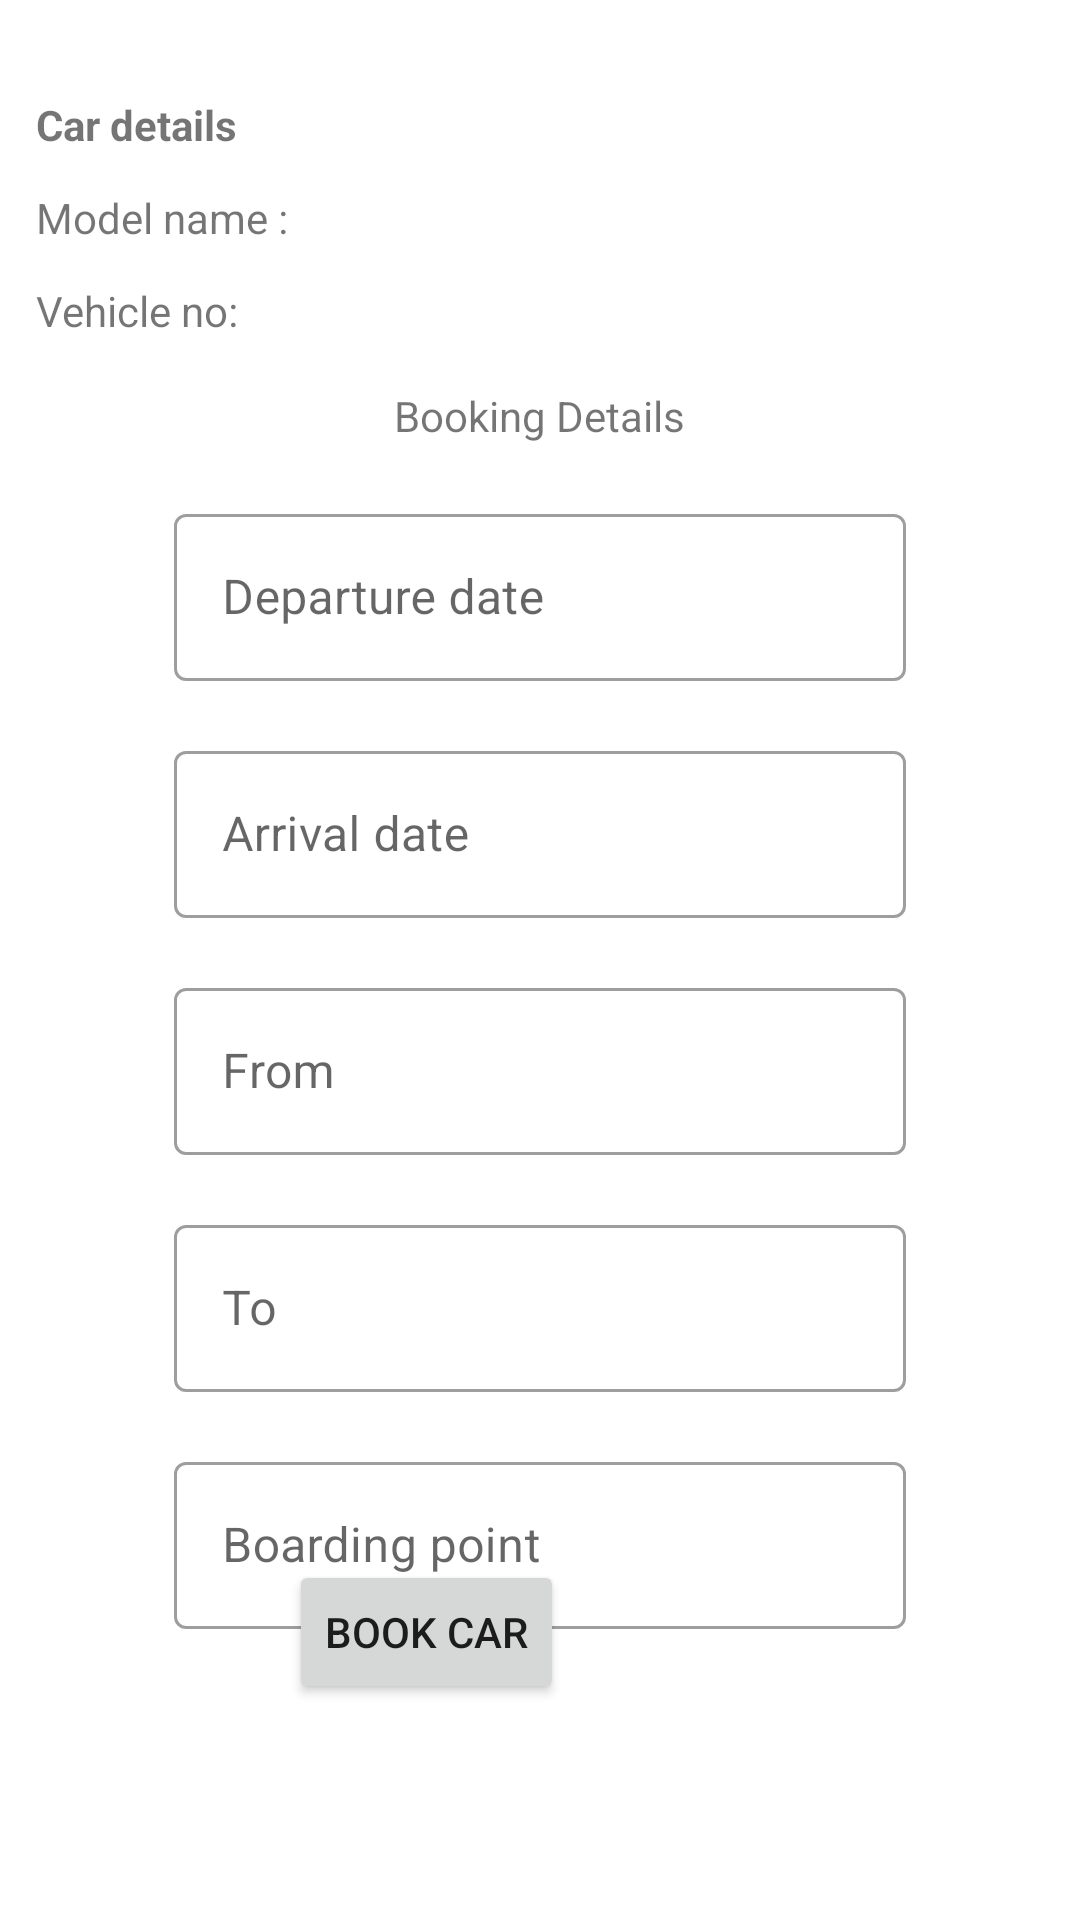

Produce the Android XML layout that renders to this screen, including the resource entries it uses.
<!-- AndroidManifest.xml: application theme Theme.CabApp -->
<!-- res/layout/fragment_booking_detail.xml -->
<?xml version="1.0" encoding="utf-8"?>
<RelativeLayout xmlns:android="http://schemas.android.com/apk/res/android"
    xmlns:tools="http://schemas.android.com/tools"
    android:layout_width="match_parent"
    android:layout_height="match_parent"
    android:paddingHorizontal="12dp">

    <TextView
        android:id="@+id/text_car_details"
        android:layout_width="wrap_content"
        android:layout_height="wrap_content"
        android:layout_marginTop="32dp"
        android:textStyle="bold"
        android:text="@string/car_details" />
    <TextView
        android:id="@+id/text_car_name_title"
        android:layout_width="wrap_content"
        android:layout_height="wrap_content"
        android:layout_marginTop="12dp"
        android:layout_below="@+id/text_car_details"
        android:text="@string/model_name_colon" />

    <TextView
        android:id="@+id/text_car_name"
        android:layout_width="wrap_content"
        android:layout_height="wrap_content"
        android:layout_marginTop="12dp"
        android:layout_marginStart="12dp"
        android:layout_toEndOf="@+id/text_car_name_title"
        android:layout_below="@+id/text_car_details"
        tools:text="@string/model_name_colon" />

    <TextView
        android:id="@+id/text_vehicle_number_title"
        android:layout_width="wrap_content"
        android:layout_height="wrap_content"
        android:layout_marginTop="12dp"
        android:layout_below="@+id/text_car_name"
        android:text="@string/vehicle_no_colon" />

    <TextView
        android:id="@+id/text_vehicle_number"
        android:layout_width="wrap_content"
        android:layout_height="wrap_content"
        android:layout_marginTop="12dp"
        android:layout_marginStart="12dp"
        android:layout_below="@+id/text_car_name"
        android:layout_toEndOf="@+id/text_vehicle_number_title"
        tools:text="@string/vehicle_no_colon" />
    <TextView
        android:id="@+id/text_title"
        android:layout_width="wrap_content"
        android:layout_height="wrap_content"
        android:layout_centerHorizontal="true"
        android:layout_marginTop="16dp"
        android:layout_below="@+id/text_vehicle_number_title"
        android:text="@string/bookingdetails" />

    <com.google.android.material.textfield.TextInputLayout
        android:id="@+id/layout_depart_date"
        style="@style/Widget.MaterialComponents.TextInputLayout.OutlinedBox"
        android:layout_width="match_parent"
        android:layout_height="wrap_content"
        android:layout_below="@+id/text_title"
        android:layout_centerHorizontal="true"
        android:layout_marginStart="46dp"
        android:layout_marginTop="18dp"
        android:layout_marginEnd="46dp">

        <com.google.android.material.textfield.TextInputEditText
            android:id="@+id/edit_text_depart_date"
            android:layout_width="match_parent"
            android:layout_height="wrap_content"
            android:layout_centerHorizontal="true"
            android:hint="@string/departure_date"
           />

    </com.google.android.material.textfield.TextInputLayout>

    <com.google.android.material.textfield.TextInputLayout
        android:id="@+id/layout_arrival_date"
        style="@style/Widget.MaterialComponents.TextInputLayout.OutlinedBox"
        android:layout_width="match_parent"
        android:layout_height="wrap_content"
        android:layout_below="@+id/layout_depart_date"
        android:layout_centerHorizontal="true"
        android:layout_marginStart="46dp"
        android:layout_marginTop="18dp"
        android:layout_marginEnd="46dp">

        <com.google.android.material.textfield.TextInputEditText
            android:id="@+id/edit_text_arrival_date"
            android:layout_width="match_parent"
            android:layout_height="wrap_content"
            android:layout_centerHorizontal="true"
            android:hint="@string/arrival_date"
            />

    </com.google.android.material.textfield.TextInputLayout>


    <com.google.android.material.textfield.TextInputLayout
        android:id="@+id/layout_fromLoc"
        style="@style/Widget.MaterialComponents.TextInputLayout.OutlinedBox"
        android:layout_width="match_parent"
        android:layout_height="wrap_content"
        android:layout_below="@+id/layout_arrival_date"
        android:layout_centerHorizontal="true"
        android:layout_marginStart="46dp"
        android:layout_marginTop="18dp"
        android:layout_marginEnd="46dp">

        <com.google.android.material.textfield.TextInputEditText
            android:id="@+id/edit_text_fromloc"
            android:layout_width="match_parent"
            android:layout_height="wrap_content"
            android:layout_centerHorizontal="true"
            android:hint="@string/from_location" />

    </com.google.android.material.textfield.TextInputLayout>
    <com.google.android.material.textfield.TextInputLayout
        android:id="@+id/layout_toloc"
        style="@style/Widget.MaterialComponents.TextInputLayout.OutlinedBox"
        android:layout_width="match_parent"
        android:layout_height="wrap_content"
        android:layout_below="@+id/layout_fromLoc"
        android:layout_centerHorizontal="true"
        android:layout_marginStart="46dp"
        android:layout_marginTop="18dp"
        android:layout_marginEnd="46dp">

        <com.google.android.material.textfield.TextInputEditText
            android:id="@+id/edit_text_toloc"
            android:layout_width="match_parent"
            android:layout_height="wrap_content"
            android:layout_centerHorizontal="true"
            android:hint="@string/to_location" />

    </com.google.android.material.textfield.TextInputLayout>
    <com.google.android.material.textfield.TextInputLayout
        android:id="@+id/layout_pickup"
        style="@style/Widget.MaterialComponents.TextInputLayout.OutlinedBox"
        android:layout_width="match_parent"
        android:layout_height="wrap_content"
        android:layout_below="@+id/layout_toloc"
        android:layout_centerHorizontal="true"
        android:layout_marginStart="46dp"
        android:layout_marginTop="18dp"
        android:layout_marginEnd="46dp">

        <com.google.android.material.textfield.TextInputEditText
            android:id="@+id/edit_text_pickup"
            android:layout_width="match_parent"
            android:layout_height="wrap_content"
            android:layout_centerHorizontal="true"
            android:hint="@string/boarding_point" />

    </com.google.android.material.textfield.TextInputLayout>

    <Button
        android:id="@+id/button_book_car"
        android:layout_width="wrap_content"
        android:layout_height="wrap_content"
        android:layout_alignParentEnd="true"
        android:layout_alignParentBottom="true"
        android:layout_centerHorizontal="true"
        android:layout_marginEnd="160dp"
        android:layout_marginBottom="72dp"
        android:text="Book car" />


</RelativeLayout>
<!-- resources referenced by this layout -->
<resources>
  <string name="arrival_date">Arrival date</string>
  <string name="boarding_point">Boarding point</string>
  <string name="bookingdetails">Booking Details</string>
  <string name="car_details">Car details</string>
  <string name="departure_date">Departure date</string>
  <string name="from_location">From</string>
  <string name="model_name_colon">Model name :</string>
  <string name="to_location">To</string>
  <string name="vehicle_no_colon">Vehicle no:</string>
  <style name="Theme.CabApp" parent="Theme.CabApp.NoActionBar">
          
          <item name="colorPrimary">@color/purple_500</item>
          <item name="colorPrimaryVariant">@color/purple_700</item>
          <item name="colorOnPrimary">@color/white</item>
          
          <item name="colorSecondary">@color/teal_200</item>
          <item name="colorSecondaryVariant">@color/teal_700</item>
          <item name="colorOnSecondary">@color/black</item>
          
          <item name="android:statusBarColor" tools:targetApi="l">?attr/colorPrimaryVariant</item>
          
      </style>
  <style name="Theme.CabApp.NoActionBar" parent="Theme.MaterialComponents.DayNight.NoActionBar">
          <item name="windowActionBar">false</item>
          <item name="windowNoTitle">true</item>
      </style>
  <!-- not gathered from this repository: default colours our renderer supplied (Android Studio template values) -->
  <color name="purple_500">#FF6200EE</color>
  <color name="purple_700">#FF3700B3</color>
  <color name="teal_200">#FF03DAC5</color>
  <color name="teal_700">#FF018786</color>
  <color name="black">#FF000000</color>
  <color name="white">#FFFFFFFF</color>
</resources>
